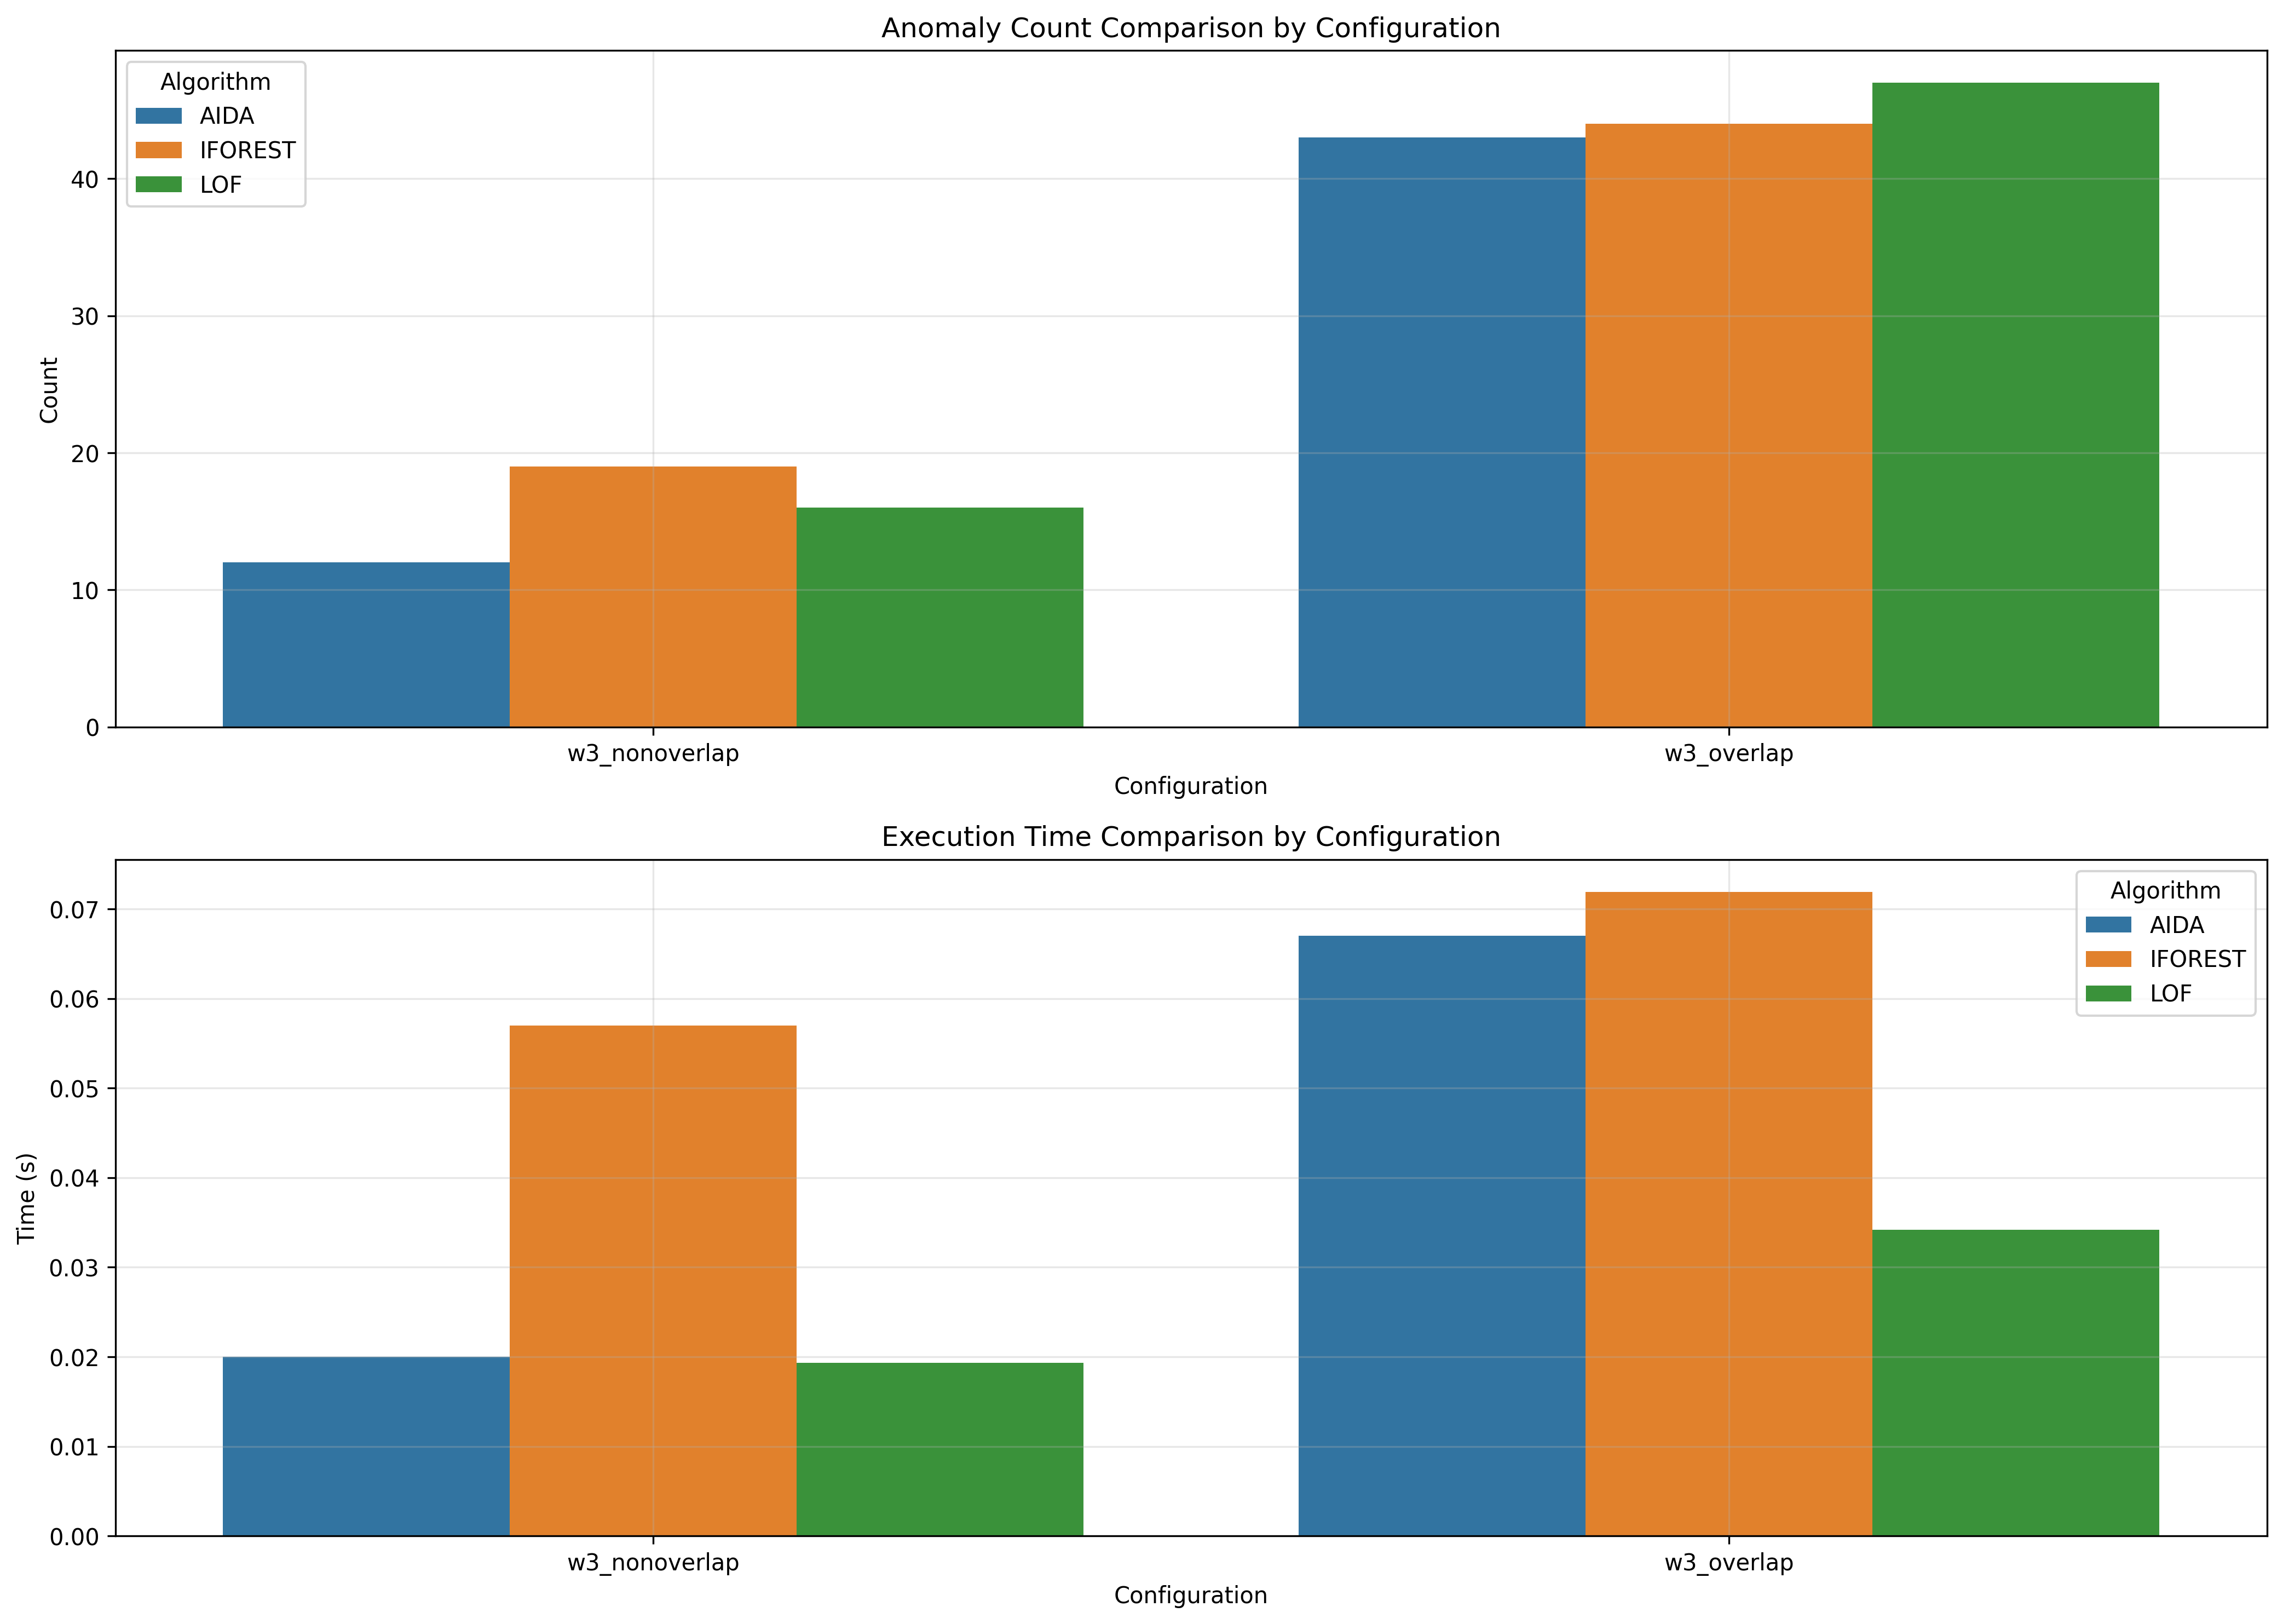

The data file committed next to this chart (first rows):
window_size, overlap_type, aida_count, iforest_count, lof_count, aida_time, iforest_time, lof_time
3, nonoverlap, 12, 19, 16, 0.02, 0.05695, 0.0193
3, overlap, 43, 44, 47, 0.067, 0.07191, 0.03417
